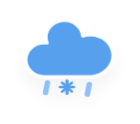
t = 0.00 s
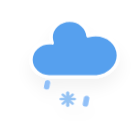
t = 1.58 s
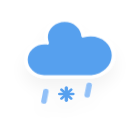
t = 2.92 s
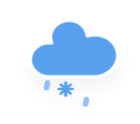
t = 4.25 s
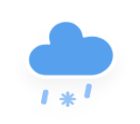
t = 5.58 s
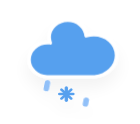
t = 6.92 s

The animated SVG that drew these frames (rendered in a browser with its animation timeline set to each time). Animation: 3 CSS @keyframes rules; one cycle of 8.25 s, repeats indefinitely.

<?xml version="1.0" encoding="UTF-8" standalone="no"?>
<!-- (c) ammap.com | SVG weather icons -->

<!-- Mix of Rain and Snow | Contributed by hsoJ95 on GitHub: https://github.com/hsoj95 -->

<svg
   width="140"
   height="124"
   version="1.1"
   id="svg3608"
   sodipodi:docname="rain-and-snow-mix.svg"
   inkscape:version="1.2.2 (732a01da63, 2022-12-09)"
   xmlns:inkscape="http://www.inkscape.org/namespaces/inkscape"
   xmlns:sodipodi="http://sodipodi.sourceforge.net/DTD/sodipodi-0.dtd"
   xmlns="http://www.w3.org/2000/svg"
   xmlns:svg="http://www.w3.org/2000/svg">
  <sodipodi:namedview
     id="namedview3610"
     pagecolor="#ffffff"
     bordercolor="#000000"
     borderopacity="0.25"
     inkscape:showpageshadow="2"
     inkscape:pageopacity="0.0"
     inkscape:pagecheckerboard="0"
     inkscape:deskcolor="#d1d1d1"
     showgrid="false"
     inkscape:zoom="3.0825436"
     inkscape:cx="172.09813"
     inkscape:cy="58.717742"
     inkscape:window-width="1920"
     inkscape:window-height="1017"
     inkscape:window-x="-8"
     inkscape:window-y="-8"
     inkscape:window-maximized="1"
     inkscape:current-layer="svg3608" />
  <defs
     id="defs3582">
    <filter
       id="blur"
       x="-0.24683544"
       y="-0.23450377"
       width="1.4936709"
       height="1.5712271">
      <feGaussianBlur
         in="SourceAlpha"
         stdDeviation="3"
         id="feGaussianBlur3565" />
      <feOffset
         dx="0"
         dy="4"
         result="offsetblur"
         id="feOffset3567" />
      <feComponentTransfer
         id="feComponentTransfer3571">
        <feFuncA
           slope="0.05"
           type="linear"
           id="feFuncA3569" />
      </feComponentTransfer>
      <feMerge
         id="feMerge3577">
        <feMergeNode
           id="feMergeNode3573" />
        <feMergeNode
           in="SourceGraphic"
           id="feMergeNode3575" />
      </feMerge>
    </filter>
    <style
       type="text/css"
       id="style3580"><![CDATA[
      /*
** SNOW
*/
      @keyframes am-weather-snow {
        0% {
          -webkit-transform: translate(0.0px, 0);
          -moz-transform: translate(0.0px, 0);
          -ms-transform: translate(0.0px, 0);
          transform: translate(0.0px, 0);
        }

        33.33% {
          -webkit-transform: translate(-1.2px, 2px);
          -moz-transform: translate(-1.2px, 2px);
          -ms-transform: translate(-1.2px, 2px);
          transform: translate(-1.2px, 2px);
        }

        66.66% {
          -webkit-transform: translate(1.4px, 4px);
          -moz-transform: translate(1.4px, 4px);
          -ms-transform: translate(1.4px, 4px);
          transform: translate(1.4px, 4px);
          opacity: 1;
        }

        100% {
          -webkit-transform: translate(-1.6px, 6px);
          -moz-transform: translate(-1.6px, 6px);
          -ms-transform: translate(-1.6px, 6px);
          transform: translate(-1.6px, 6px);
          opacity: 0;
        }
      }

      .am-weather-snow-1 {
        -webkit-animation-name: am-weather-snow;
        -moz-animation-name: am-weather-snow;
        -ms-animation-name: am-weather-snow;
        animation-name: am-weather-snow;
        -webkit-animation-duration: 2s;
        -moz-animation-duration: 2s;
        -ms-animation-duration: 2s;
        animation-duration: 2s;
        -webkit-animation-timing-function: linear;
        -moz-animation-timing-function: linear;
        -ms-animation-timing-function: linear;
        animation-timing-function: linear;
        -webkit-animation-iteration-count: infinite;
        -moz-animation-iteration-count: infinite;
        -ms-animation-iteration-count: infinite;
        animation-iteration-count: infinite;
      }

      /*
** RAIN
*/
      @keyframes am-weather-rain {
        0% {
          stroke-dashoffset: 0;
        }

        100% {
          stroke-dashoffset: -100;
        }
      }

      .am-weather-rain-1 {
        -webkit-animation-name: am-weather-rain;
        -moz-animation-name: am-weather-rain;
        -ms-animation-name: am-weather-rain;
        animation-name: am-weather-rain;
        -webkit-animation-duration: 8s;
        -moz-animation-duration: 8s;
        -ms-animation-duration: 8s;
        animation-duration: 8s;
        -webkit-animation-timing-function: linear;
        -moz-animation-timing-function: linear;
        -ms-animation-timing-function: linear;
        animation-timing-function: linear;
        -webkit-animation-iteration-count: infinite;
        -moz-animation-iteration-count: infinite;
        -ms-animation-iteration-count: infinite;
        animation-iteration-count: infinite;
      }

      .am-weather-rain-2 {
        -webkit-animation-name: am-weather-rain;
        -moz-animation-name: am-weather-rain;
        -ms-animation-name: am-weather-rain;
        animation-name: am-weather-rain;
        -webkit-animation-delay: 0.25s;
        -moz-animation-delay: 0.25s;
        -ms-animation-delay: 0.25s;
        animation-delay: 0.25s;
        -webkit-animation-duration: 8s;
        -moz-animation-duration: 8s;
        -ms-animation-duration: 8s;
        animation-duration: 8s;
        -webkit-animation-timing-function: linear;
        -moz-animation-timing-function: linear;
        -ms-animation-timing-function: linear;
        animation-timing-function: linear;
        -webkit-animation-iteration-count: infinite;
        -moz-animation-iteration-count: infinite;
        -ms-animation-iteration-count: infinite;
        animation-iteration-count: infinite;
      }

      /*
** CLOUDS
*/
      @keyframes am-weather-cloud-3 {
        0% {
          -webkit-transform: translate(0px, 0px);
          -moz-transform: translate(0px, 0px);
          -ms-transform: translate(0px, 0px);
          transform: translate(0px, 0px);
        }

        50% {
          -webkit-transform: translate(2px, 0px);
          -moz-transform: translate(2px, 0px);
          -ms-transform: translate(2px, 0px);
          transform: translate(2px, 0px);
        }

        100% {
          -webkit-transform: translate(0px, 0px);
          -moz-transform: translate(0px, 0px);
          -ms-transform: translate(0px, 0px);
          transform: translate(0px, 0px);
        }
      }

      .am-weather-cloud-3 {
        -webkit-animation-name: am-weather-cloud-3;
        -moz-animation-name: am-weather-cloud-3;
        animation-name: am-weather-cloud-3;
        -webkit-animation-duration: 3s;
        -moz-animation-duration: 3s;
        animation-duration: 3s;
        -webkit-animation-timing-function: linear;
        -moz-animation-timing-function: linear;
        animation-timing-function: linear;
        -webkit-animation-iteration-count: infinite;
        -moz-animation-iteration-count: infinite;
        animation-iteration-count: infinite;
      }
      ]]></style>
  </defs>
  <g
     transform="matrix(2.7627395,0,0,2.5178059,36.547547,-6.0257398)"
     filter="url(#blur)"
     id="g3606">
    <g
       class="am-weather-cloud-3"
       style="-moz-animation-duration:3s;-moz-animation-iteration-count:infinite;-moz-animation-name:am-weather-cloud-3;-moz-animation-timing-function:linear;-webkit-animation-duration:3s;-webkit-animation-iteration-count:infinite;-webkit-animation-name:am-weather-cloud-3;-webkit-animation-timing-function:linear"
       id="g3586">
      <path
         transform="translate(-20,-11)"
         d="m 47.7,35.4 c 0,-4.6 -3.7,-8.2 -8.2,-8.2 -1,0 -1.9,0.2 -2.8,0.5 -0.3,-3.4 -3.1,-6.2 -6.6,-6.2 -3.7,0 -6.7,3 -6.7,6.7 0,0.8 0.2,1.6 0.4,2.3 -0.3,-0.1 -0.7,-0.1 -1,-0.1 -3.7,0 -6.7,3 -6.7,6.7 0,3.6 2.9,6.6 6.5,6.7 h 17.2 c 4.4,-0.5 7.9,-4 7.9,-8.4 z"
         fill="#57a0ee"
         stroke="#ffffff"
         stroke-linejoin="round"
         stroke-width="1.2"
         id="path3584" />
    </g>
    <g
       class="am-weather-snow-1"
       style="-moz-animation-duration:2s;-moz-animation-iteration-count:infinite;-moz-animation-name:am-weather-snow;-moz-animation-timing-function:linear;-ms-animation-duration:2s;-ms-animation-iteration-count:infinite;-ms-animation-name:am-weather-snow;-ms-animation-timing-function:linear;-webkit-animation-duration:2s;-webkit-animation-iteration-count:infinite;-webkit-animation-name:am-weather-snow;-webkit-animation-timing-function:linear"
       id="g3598">
      <g
         transform="translate(11,28)"
         fill="none"
         stroke="#57a0ee"
         stroke-linecap="round"
         id="g3596">
        <line
           transform="translate(0,9)"
           y1="-2.5"
           y2="2.5"
           stroke-width="1.2"
           id="line3588"
           x1="0"
           x2="0" />
        <line
           transform="rotate(45,-10.864,4.5)"
           y1="-2.5"
           y2="2.5"
           id="line3590"
           x1="0"
           x2="0" />
        <line
           transform="rotate(90,-4.5,4.5)"
           y1="-2.5"
           y2="2.5"
           id="line3592"
           x1="0"
           x2="0" />
        <line
           transform="rotate(135,-1.864,4.5)"
           y1="-2.5"
           y2="2.5"
           id="line3594"
           x1="0"
           x2="0" />
      </g>
    </g>
    <g
       transform="rotate(10,-198.74,98.01)"
       fill="none"
       stroke="#91c0f8"
       stroke-dasharray="4, 7"
       stroke-linecap="round"
       stroke-width="2"
       id="g3604">
      <line
         class="am-weather-rain-1"
         transform="translate(-10,1)"
         y2="8"
         style="-moz-animation-duration:8s;-moz-animation-iteration-count:infinite;-moz-animation-name:am-weather-rain;-moz-animation-timing-function:linear;-ms-animation-duration:8s;-ms-animation-iteration-count:infinite;-ms-animation-name:am-weather-rain;-ms-animation-timing-function:linear;-webkit-animation-duration:8s;-webkit-animation-iteration-count:infinite;-webkit-animation-name:am-weather-rain;-webkit-animation-timing-function:linear"
         id="line3600"
         x1="0"
         y1="0"
         x2="0" />
      <line
         class="am-weather-rain-2"
         transform="translate(5,-1)"
         y2="8"
         style="-moz-animation-delay:0.25s;-moz-animation-duration:8s;-moz-animation-iteration-count:infinite;-moz-animation-name:am-weather-rain;-moz-animation-timing-function:linear;-ms-animation-delay:0.25s;-ms-animation-duration:8s;-ms-animation-iteration-count:infinite;-ms-animation-name:am-weather-rain;-ms-animation-timing-function:linear;-webkit-animation-delay:0.25s;-webkit-animation-duration:8s;-webkit-animation-iteration-count:infinite;-webkit-animation-name:am-weather-rain;-webkit-animation-timing-function:linear"
         id="line3602"
         x1="0"
         y1="0"
         x2="0" />
    </g>
  </g>
</svg>
